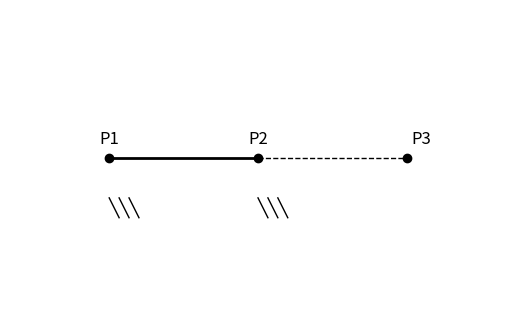

Python code for this plot:
import matplotlib.pyplot as plt
import numpy as np

# =========================
# Points
# =========================
P1 = np.array([0.2, 0.5])
P2 = np.array([0.5, 0.5])
P3 = np.array([0.8, 0.5])

# Direction P1 -> P2
direction = P2 - P1
direction = direction / np.linalg.norm(direction)

# =========================
# Figure
# =========================
fig, ax = plt.subplots()

# -------------------------
# P1 and P2 (fixed link)
# -------------------------
ax.plot([P1[0], P2[0]], [P1[1], P2[1]], 'k-', linewidth=2)

ax.plot(P1[0], P1[1], 'ko', markersize=6)
ax.plot(P2[0], P2[1], 'ko', markersize=6)

ax.text(P1[0]-0.02, P1[1]+0.03, "P1", fontsize=12)
ax.text(P2[0]-0.02, P2[1]+0.03, "P2", fontsize=12)

# small "structure hint" under P1-P2 (like your ////)
for i in range(3):
    ax.plot(
        [P1[0] + 0.02*i, P1[0] + 0.02*i + 0.02],
        [P1[1] - 0.08, P1[1] - 0.12],
        'k-', linewidth=1
    )

# -------------------------
# dashed connection to P3
# -------------------------
ax.plot([P2[0], P3[0]], [P2[1], P3[1]], 'k--', linewidth=1)

# -------------------------
# P3
# -------------------------
ax.plot(P3[0], P3[1], 'ko', markersize=6)
ax.text(P3[0]+0.01, P3[1]+0.03, "P3", fontsize=12)

# -------------------------
# motion direction of P3
# -------------------------
# ax.arrow(
#     P3[0], P3[1],
#     -0.15, 0,   # same horizontal direction (constraint idea)
#     head_width=0.02,
#     length_includes_head=True,
#     color='black'
# )

# ax.text(P3[0]-0.1, P3[1]+0.05, "direction", fontsize=10)

# -------------------------
# “mechanism-like” sketch under P2 (//// style)
# -------------------------
for i in range(3):
    ax.plot(
        [P2[0] + 0.02*i, P2[0] + 0.02*i + 0.02],
        [P2[1] - 0.08, P2[1] - 0.12],
        'k-', linewidth=1
    )

# -------------------------
# Clean layout
# -------------------------
ax.set_xlim(0, 1)
ax.set_ylim(0.2, 0.8)
ax.set_aspect('equal')
ax.axis('off')

plt.savefig('aligned_three_point_image.png', dpi=300, bbox_inches='tight')
plt.show()
